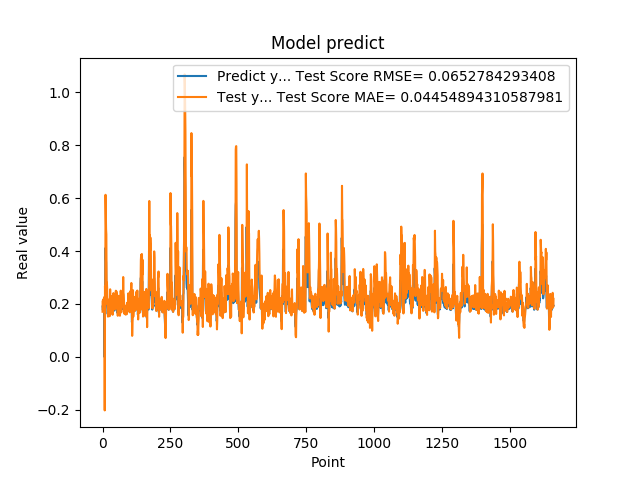

Values plotted in this chart, from the file beside it:
1.905867606399999914e-01, 1.707117847545649436e-01
1.769561022520000082e-01, 2.126492870116057365e-01
1.810430586339999981e-01, 1.779186868507657837e-01
1.955727785830000398e-01, 1.913933860537607168e-01
1.954265981910000005e-01, 2.191491004745624027e-01
2.004670947789999880e-01, 2.133762580367701278e-01
2.029463946819999587e-01, 2.235590160534908499e-01
0.000000000000000000e+00, 2.266353338213727697e-01
1.862521618600000151e-01, -2.015598800765970033e-01
1.862153261900000301e-01, 2.682959687370290447e-01
4.038094580169999670e-01, 1.983280382741472170e-01
4.118085205549999461e-01, 6.121279434357258520e-01
3.743042349819999948e-01, 5.529397986628911132e-01
3.571429848669999685e-01, 4.811357532180947083e-01
2.572054266930000055e-01, 4.622327013090383740e-01
2.409307956699999753e-01, 2.761502235147161310e-01
2.253161966800000249e-01, 2.810292091018081750e-01
1.935185044999999937e-01, 2.561426117718611506e-01
1.787700653079999924e-01, 1.982802747231893481e-01
1.622045934200000150e-01, 1.804864509401501449e-01
1.761920750140000269e-01, 1.523568909675289962e-01
1.883655935530000325e-01, 1.871714738501077113e-01
1.861467957499999548e-01, 2.064760981166916531e-01
1.954913884399999968e-01, 1.973885045273915950e-01
1.954011768099999935e-01, 2.170619981138274535e-01
1.660518944260000185e-01, 2.133558229160979203e-01
1.907722949980000249e-01, 1.538463163584867233e-01
2.156041562559999625e-01, 2.151516573623954709e-01
1.898660957809999716e-01, 2.555373956903976840e-01
1.770474612709999895e-01, 1.945790046591699685e-01
2.001174986360000074e-01, 1.783789674101858569e-01
1.948629021640000125e-01, 2.297685418863347206e-01
1.922753006219999894e-01, 2.105257627990044234e-01
1.779100298880000042e-01, 2.072982097084537789e-01
1.810636967419999854e-01, 1.792133244296195693e-01
1.680064052340000114e-01, 1.910729409873829776e-01
1.635809391740000174e-01, 1.633327481052460894e-01
1.706920862200000111e-01, 1.592980919932078243e-01
1.916799396280000345e-01, 1.754817695047714010e-01
2.085516005749999957e-01, 2.152267567810402793e-01
2.058236002919999752e-01, 2.411462317856141457e-01
1.828240007160000513e-01, 2.293624251122063917e-01
1.857409924269999846e-01, 1.840301383324735585e-01
1.775099337099999841e-01, 1.986687849907609882e-01
1.752161234619999952e-01, 1.808897249933611173e-01
1.971126049759999999e-01, 1.793666183414017179e-01
1.845117062330000057e-01, 2.244339861109560519e-01
1.984785944219999987e-01, 1.907619441317613962e-01
2.143009155989999692e-01, 2.236767399228490882e-01
1.841159015890000139e-01, 2.500677603704605234e-01
2.104043960570000094e-01, 1.834253575862726804e-01
2.032361328599999739e-01, 2.476717993184281152e-01
2.088565975429999833e-01, 2.234784072509110320e-01
1.960448026660000231e-01, 2.374258570368266430e-01
1.900728046889999523e-01, 2.096049799456123908e-01
1.658952832220000062e-01, 2.024088722486365732e-01
1.872539073229999851e-01, 1.555698499257413547e-01
1.852532625200000171e-01, 2.081279400177766525e-01
1.799222826959999966e-01, 1.960037273526584745e-01
2.012764066460000223e-01, 1.859698468789181824e-01
1.978618204589999985e-01, 2.310095561850456225e-01
... 1,599 more rows
